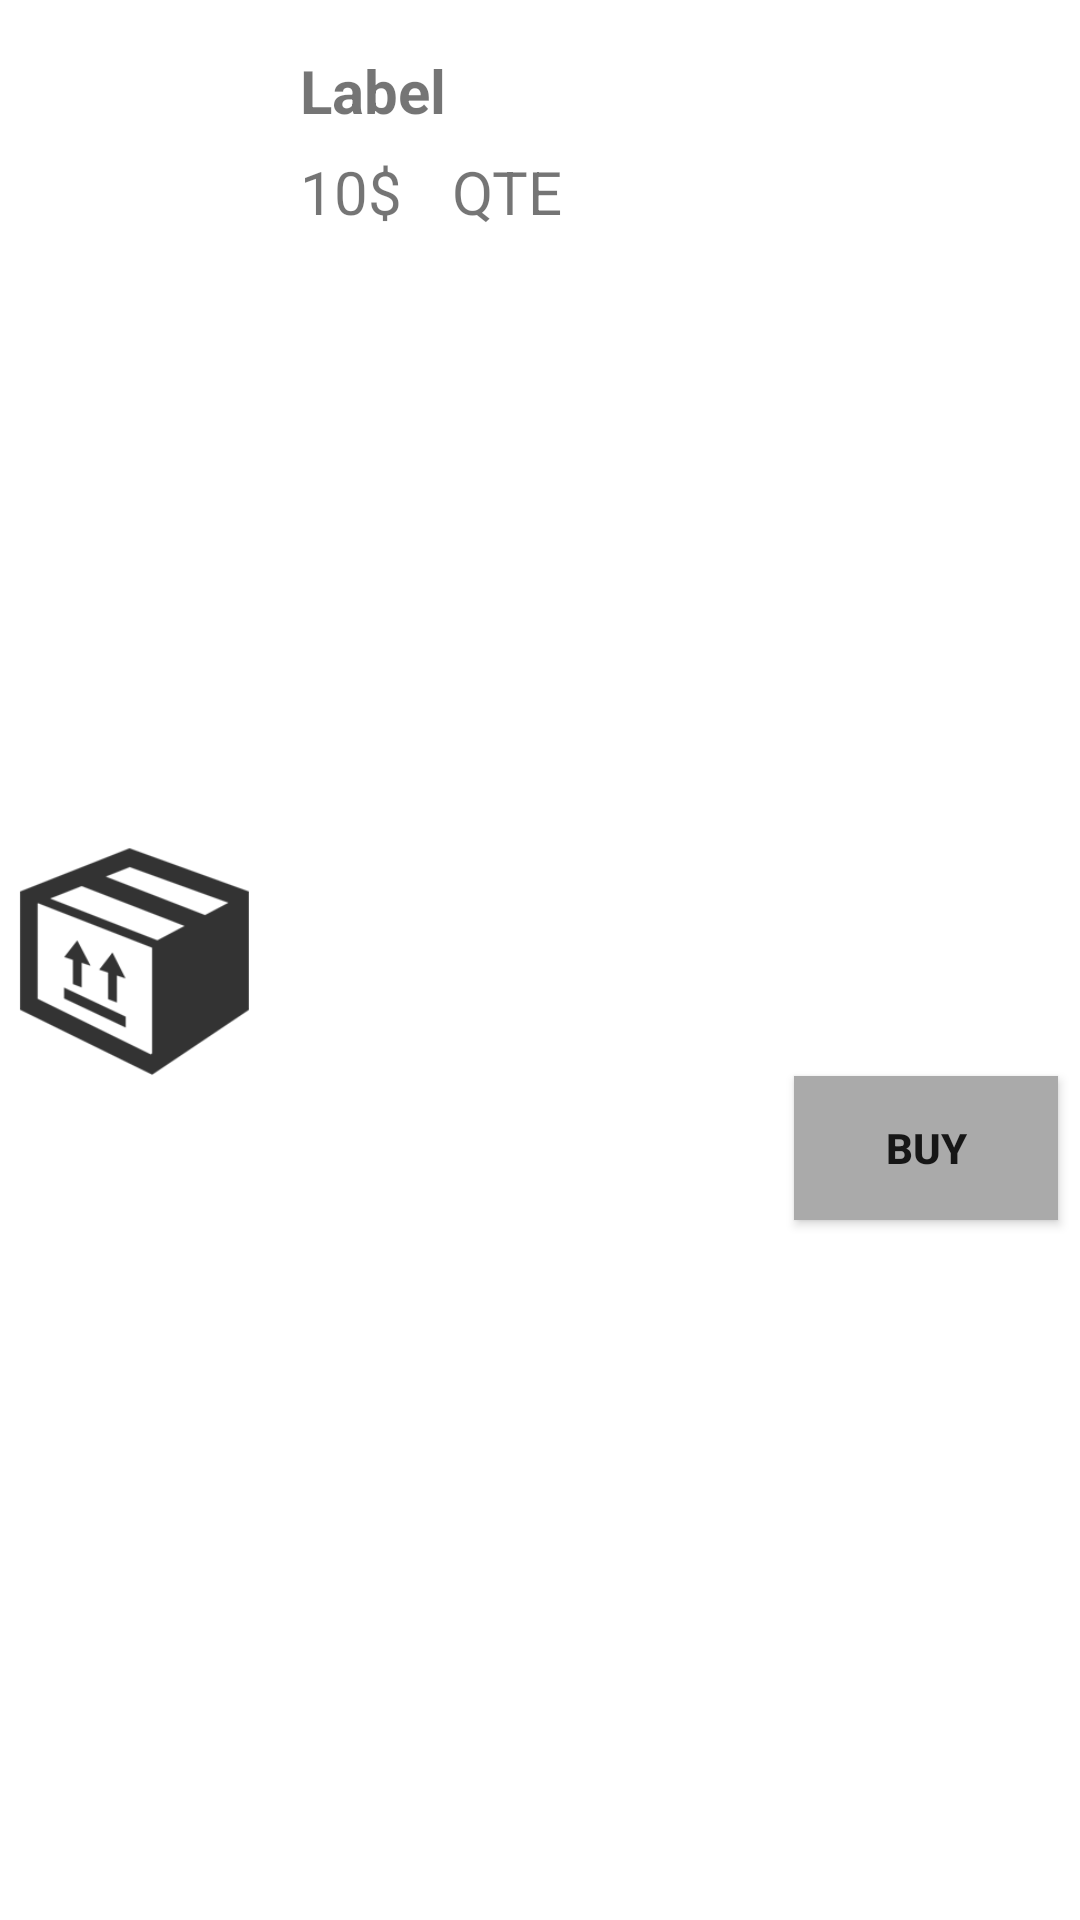

The Android layout XML behind this screen, and the referenced resources:
<!-- AndroidManifest.xml: application theme Theme.SerieN2 -->
<!-- res/layout/custom_list_store.xml -->
<?xml version="1.0" encoding="utf-8"?>
<androidx.constraintlayout.widget.ConstraintLayout
    xmlns:android="http://schemas.android.com/apk/res/android"
    xmlns:app="http://schemas.android.com/apk/res-auto"
    xmlns:tools="http://schemas.android.com/tools"
    android:layout_width="match_parent"
    android:layout_height="wrap_content"
    android:padding="10px">

    <ImageView
        android:id="@+id/picArticle"
        android:layout_width="250px"
        android:layout_height="250px"
        android:scaleType="centerCrop"
        android:src="@drawable/prod"
        app:layout_constraintBottom_toBottomOf="parent"
        app:layout_constraintStart_toStartOf="parent"
        app:layout_constraintTop_toTopOf="parent" />

    <TextView
        android:id="@+id/prodName"
        android:layout_width="wrap_content"
        android:layout_height="wrap_content"
        android:layout_marginLeft="10dp"
        android:padding="10px"
        android:textSize="20sp"
        android:inputType="text"
        android:layout_marginTop="10dp"
        android:text="@string/prodName"
        android:textStyle="bold"
        app:layout_constraintStart_toEndOf="@+id/picArticle"
        app:layout_constraintTop_toTopOf="parent" />

    <TextView
        android:id="@+id/prodPrice"
        android:layout_width="wrap_content"
        android:layout_height="wrap_content"
        android:layout_marginLeft="10dp"
        android:padding="10px"
        android:text="@string/price"
        android:textSize="20dp"
        app:layout_constraintStart_toEndOf="@+id/picArticle"
        app:layout_constraintTop_toBottomOf="@+id/prodName" />

    <TextView
        android:id="@+id/prodQte"
        android:layout_width="wrap_content"
        android:layout_height="wrap_content"
        android:layout_marginStart="10dp"
        android:layout_marginLeft="10dp"
        android:padding="10px"
        android:text="@string/qteProd"
        android:textSize="20sp"
        app:layout_constraintStart_toEndOf="@+id/prodPrice"
        app:layout_constraintTop_toBottomOf="@+id/prodName" />

    <Button
        android:id="@+id/purchase"
        android:layout_width="wrap_content"
        android:layout_height="wrap_content"
        android:layout_marginEnd="4dp"
        android:layout_marginRight="4dp"
        android:background="@android:color/darker_gray"
        android:text="@string/purchase"
        android:textStyle="bold"
        app:icon="@android:drawable/ic_menu_myplaces"
        app:layout_constraintBottom_toBottomOf="parent"
        app:layout_constraintEnd_toEndOf="parent"
        app:layout_constraintTop_toTopOf="parent"
        app:layout_constraintVertical_bias="0.607" />

</androidx.constraintlayout.widget.ConstraintLayout>
<!-- resources referenced by this layout -->
<resources>
  <!-- drawable prod: png bitmap (drawable, 11497 bytes) -->
  <string name="price">10$</string>
  <string name="prodName">Label</string>
  <string name="purchase">Buy</string>
  <string name="qteProd">QTE</string>
  <style name="Theme.SerieN2" parent="Theme.MaterialComponents.DayNight.DarkActionBar">
          
          <item name="colorPrimary">@color/black</item>
          <item name="colorPrimaryVariant">@color/black</item>
          <item name="colorOnPrimary">@color/white</item>
          
          <item name="colorSecondary">@color/teal_200</item>
          <item name="colorSecondaryVariant">@color/teal_700</item>
          <item name="colorOnSecondary">@color/black</item>
          
          <item name="android:statusBarColor" tools:targetApi="l">?attr/colorPrimaryVariant</item>
          
      </style>
  <color name="black">#ff999b</color>
  <color name="white">#FFFFFFFF</color>
  <color name="teal_200">#FF03DAC5</color>
  <color name="teal_700">#FF018786</color>
</resources>
